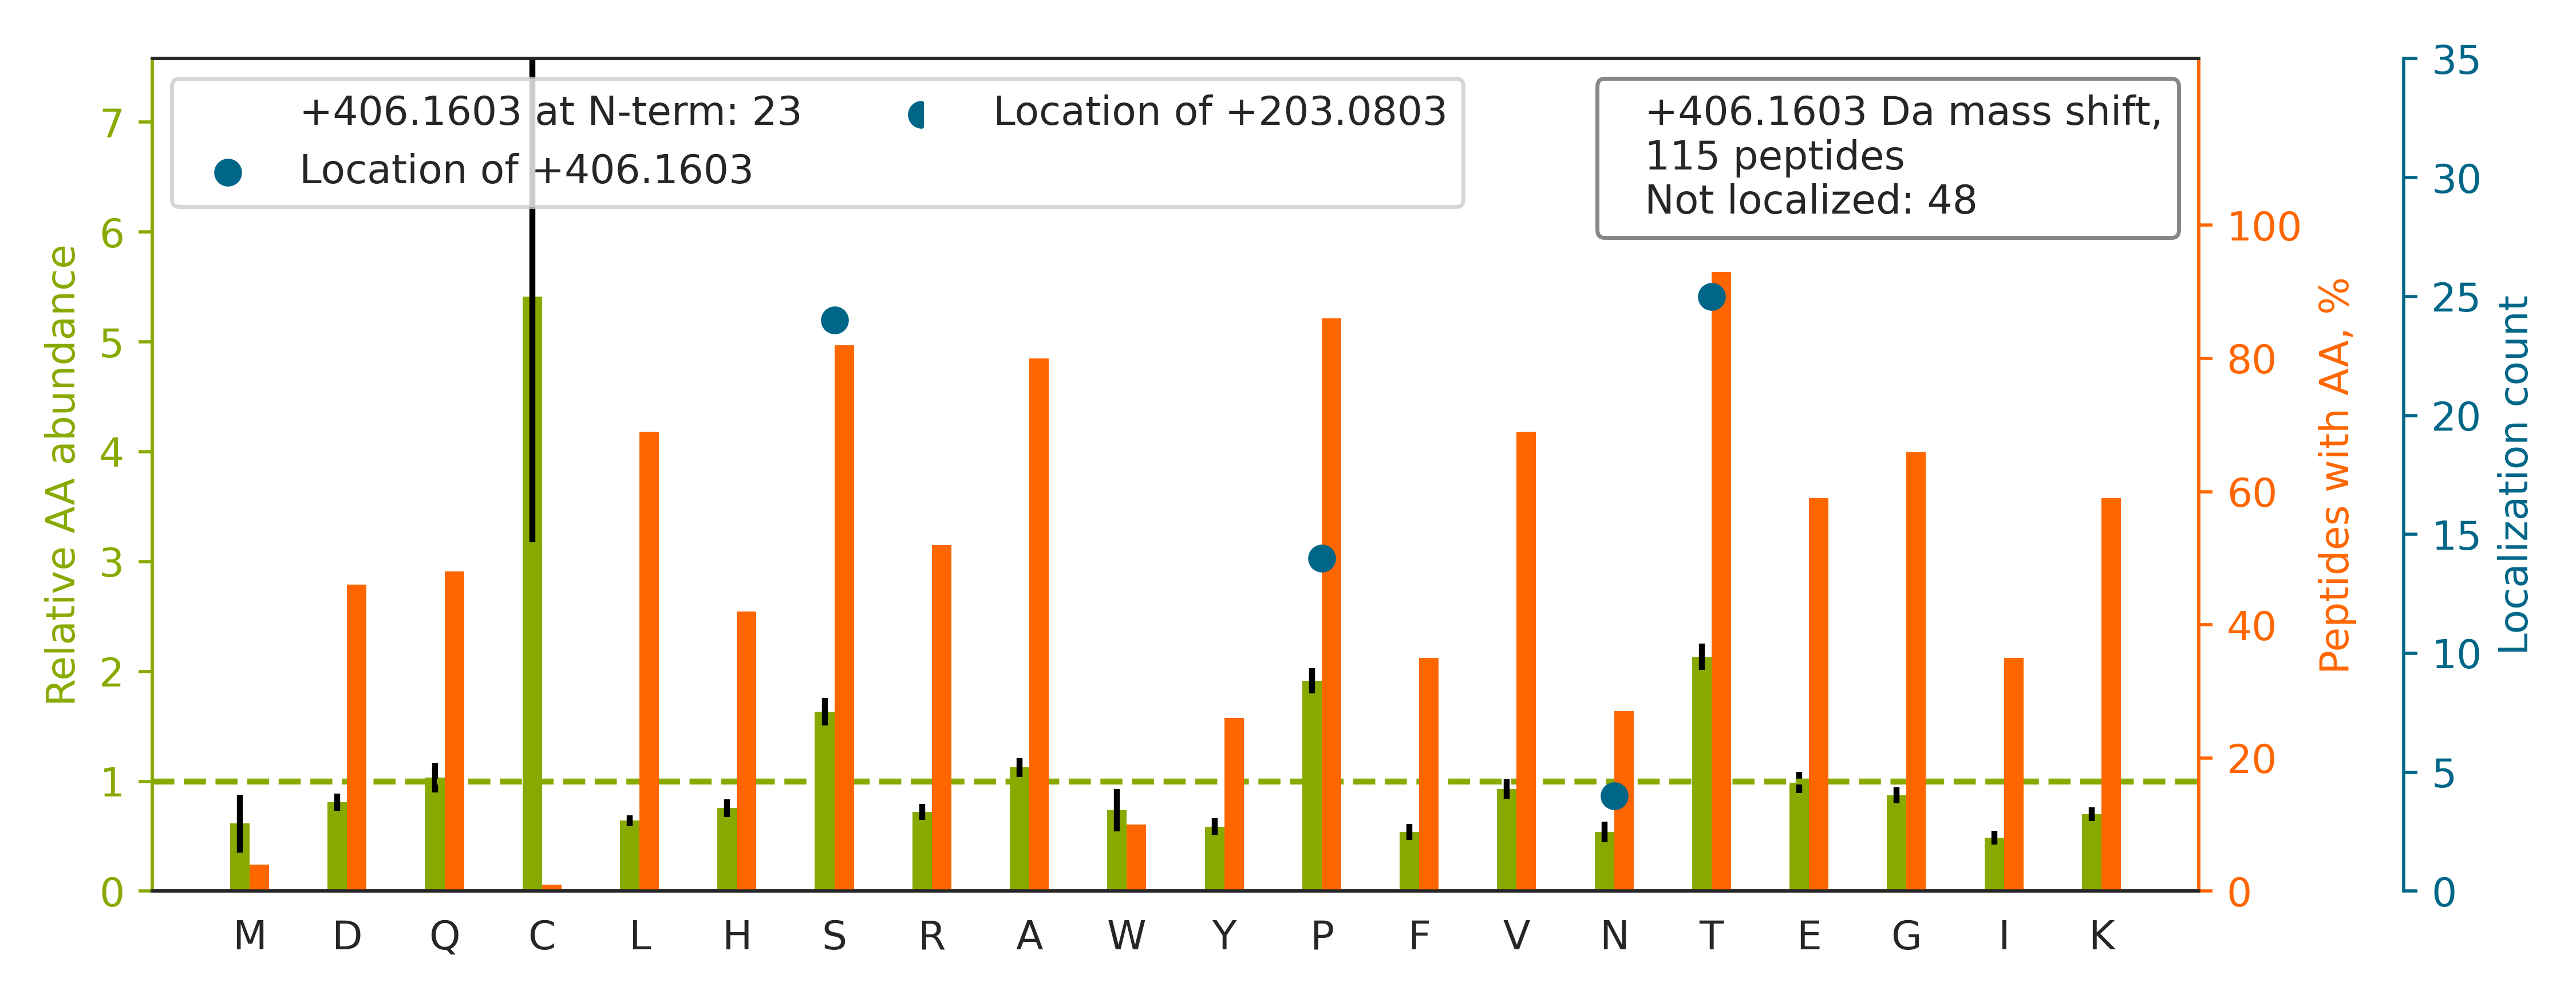

The table this chart was drawn from, first rows:
top isoform	localization score	spectrum
R.T[+406]ADPGGSPGPAPAEAEPAPVQSLR.V	0.9896	140721_Fusion_Yoshiki_HEK_T2KO_TCL_VVA05…
K.LGNTISSLFGGGTTPDAK.E		140721_Fusion_Yoshiki_HEK_T2KO_TCL_VVA05…
R.T[+406]TNDISFGTSAVTPDIPLR.A	0.9301	140721_Fusion_Yoshiki_HEK_T2KO_TCL_VVA05…
K.AGSIEDTSQAQELPNLPSPLPK.M		140721_Fusion_Yoshiki_HEK_T2KO_TCL_VVA05…
K.VSGTVSTNFPQTIEPAK.L		140721_Fusion_Yoshiki_HEK_T2KO_TCL_VVA05…
R.IFAISQQQQQQS[+406]K.S	0.9992	140721_Fusion_Yoshiki_HEK_T2KO_TCL_VVA05…
R.S[+406]HPASPSPPGPQASPVLPVSYR.L	0.2052	140721_Fusion_Yoshiki_HEK_T2KO_TCL_VVA05…
R.GAPNKEET[+406]PATESPDTGLYYHR.Y	0.0277	140721_Fusion_Yoshiki_HEK_T2KO_TCL_VVA05…
R.YFNIDANSGVITTAK.S		140721_Fusion_Yoshiki_HEK_T2KO_TCL_VVA05…
R.LEPTAPPTMAPGLAQPK.A		140721_Fusion_Yoshiki_HEK_T2KO_TCL_VVA05…
R.LYVN[+406]SVSTTLSSWSGHAR.K	0.7485	140721_Fusion_Yoshiki_HEK_T2KO_TCL_VVA05…
K.T[+406]VEGAGSIAAATGFVK.K	0.9996	140721_Fusion_Yoshiki_HEK_T2KO_TCL_VVA05…
R.S[+406]EALPTDLPAPSAPDLTEPK.E	0.1581	140721_Fusion_Yoshiki_HEK_T2KO_TCL_VVA05…
K.EET[+406]PATESPDTGLYYHR.Y	0.9722	140721_Fusion_Yoshiki_HEK_T2KO_TCL_VVA05…
K.VFVPTTGLPGAGSSVPADSPGSR.L		140721_Fusion_Yoshiki_HEK_T2KO_TCL_VVA05…
R.T[+406]TGPSEDAGGDSLVEK.S	0.9247	140721_Fusion_Yoshiki_HEK_T2KO_TCL_VVA05…
R.IP[+406]IFPVSTPSSEDPVAGDIK.G	0.9997	140721_Fusion_Yoshiki_HEK_T2KO_TCL_VVA05…
R.GQDST[+406]IAASEQQVAAR.I	0.04401	140721_Fusion_Yoshiki_HEK_T2KO_TCL_VVA05…
K.S[+406]SAEAQTPEDTPNK.S	0.9201	140721_Fusion_Yoshiki_HEK_T2KO_TCL_VVA05…
R.TTSIATTTTTTTESVEEVVR.E		140721_Fusion_Yoshiki_HEK_T2KO_TCL_VVA05…
R.GGADT[+406]YSVPSVLSPR.R	0.09142	140721_Fusion_Yoshiki_HEK_T2KO_TCL_VVA05…
K.S[+406]GAEAQTPEDSPNR.S	1	140721_Fusion_Yoshiki_HEK_T2KO_TCL_VVA05…
R.S[+406]HSSGSVLPLGELEGR.R	0.02951	140721_Fusion_Yoshiki_HEK_T2KO_TCL_VVA05…
R.GLPAPTAEAAFGLGAAAAPTSATR.V		140721_Fusion_Yoshiki_HEK_T2KO_TCL_VVA05…
K.T[+406]MHVATVFTDGGPR.T	0.2643	140721_Fusion_Yoshiki_HEK_T2KO_TCL_VVA05…
R.LWQDAELATGTPPVSPSK.L		140721_Fusion_Yoshiki_HEK_T2KO_TCL_VVA05…
K.ES[+406]VSSLQTTSQYLIR.N	0.7957	140721_Fusion_Yoshiki_HEK_T2KO_TCL_VVA05…
R.EFHHGPDPTDTAPGEQAQDVAS[+406]SPPESSFQK.…	0.8413	140721_Fusion_Yoshiki_HEK_T2KO_TCL_VVA05…
K.GQQP[+406]ADVTGTALPR.V	0.9867	140721_Fusion_Yoshiki_HEK_T2KO_TCL_VVA05…
R.IQQLFTSPESSVTAAPR.A		140721_Fusion_Yoshiki_HEK_T2KO_TCL_VVA05…
R.DP[+406]VASSLSPYFGTK.T	0.9044	140721_Fusion_Yoshiki_HEK_T2KO_TCL_VVA05…
R.VHFGRDEEDPTYDYPGPSQPGPGGGEDEAR.G		140721_Fusion_Yoshiki_HEK_T2KO_TCL_VVA05…
K.VQPTAAAAVTLFLR.K		140721_Fusion_Yoshiki_HEK_T2KO_TCL_VVA05…
R.STPSLAWEIGAENSR.G		140721_Fusion_Yoshiki_HEK_T2KO_TCL_VVA05…
R.DFSLTSSSQTPGAT[+406]K.S	0.904	140721_Fusion_Yoshiki_HEK_T2KO_TCL_VVA05…
R.T[+406]SSDHTDHTYLSSTFTK.G	0.1162	140721_Fusion_Yoshiki_HEK_T2KO_TCL_VVA05…
K.AYLTVLADQATPTNR.L		140721_Fusion_Yoshiki_HEK_T2KO_TCL_VVA05…
K.G{+4}TDDLN[+406]PVTSTPAK{+4}PSSPPPEFSF…	0.04386	140721_Fusion_Yoshiki_HEK_T2KO_TCL_VVA05…
R.GQAAQPEPSTGFT[+406]ATPPAPDSPQEPLVLR.L	0.7525	140721_Fusion_Yoshiki_HEK_T2KO_TCL_VVA05…
R.TDGATGAPGVLFAPSAPAPNLPAGK.M		140721_Fusion_Yoshiki_HEK_T2KO_TCL_VVA05…
K.ALGTHVIHSTHTLPLTVTSQQGVK.V		140721_Fusion_Yoshiki_HEK_T2KO_TCL_VVA05…
R.AP[+406]HPSHTSQPVAK.T	0.9962	140721_Fusion_Yoshiki_HEK_T2KO_TCL_VVA05…
R.LAAAS[+406]PAPTAPETFPYETAVAK.C	0.9659	140721_Fusion_Yoshiki_HEK_T2KO_TCL_VVA05…
K.T[+406]LSPTGTAQPSWGVDPK.E	0.9885	140721_Fusion_Yoshiki_HEK_T2KO_TCL_VVA05…
R.T[+406]LPPLPPGPTPAQQPGR.G	0.9998	140721_Fusion_Yoshiki_HEK_T2KO_TCL_VVA05…
R.SHTSEGAHLDITPNSGAAGNSAGPK.S		140721_Fusion_Yoshiki_HEK_T2KO_TCL_VVA05…
R.VAALQT[+406]VGPTAGPAPK.A	0.1238	140721_Fusion_Yoshiki_HEK_T2KO_TCL_VVA05…
R.LGLEDVGTT[+406]PFSYK.A	0.1393	140721_Fusion_Yoshiki_HEK_T2KO_TCL_VVA05…
R.GS[+406]PSDVVTPIVTQHSK.V	0.9927	140721_Fusion_Yoshiki_HEK_T2KO_TCL_VVA05…
R.T[+406]SHIPVQQPEKR.K	0.9418	140721_Fusion_Yoshiki_HEK_T2KO_TCL_VVA05…
R.FISVGYVDDT[+406]QFVR.F	0.8318	140721_Fusion_Yoshiki_HEK_T2KO_TCL_VVA05…
K.H{+4}EVT[+406]GWVLVSPLSK{+4}.E	0.9817	140721_Fusion_Yoshiki_HEK_T2KO_TCL_VVA05…
R.IT[+406]PSYVAFTPEGER.L	0.9938	140721_Fusion_Yoshiki_HEK_T2KO_TCL_VVA05…
K.KPPPSPQPTEEDPEHR.V		140721_Fusion_Yoshiki_HEK_T2KO_TCL_VVA05…
K.DIIYLHPSTTPYPGGFK.C		140721_Fusion_Yoshiki_HEK_T2KO_TCL_VVA05…
R.TAEGGHQTIPGHEQDHTAVPTDQTGGR.R		140721_Fusion_Yoshiki_HEK_T2KO_TCL_VVA05…
K.IFTPAAPVHTNK.E		140721_Fusion_Yoshiki_HEK_T2KO_TCL_VVA05…
R.{+4}NLSPTPASPNQGPPPQVPVSPGPPK{+4}.D		140721_Fusion_Yoshiki_HEK_T2KO_TCL_VVA05…
K.SGLTTLVATSVNSVTGIR.I		140721_Fusion_Yoshiki_HEK_T2KO_TCL_VVA05…
K.VVP[+406]LWHPAHLQTLPVTPNK.Q	0.8872	140721_Fusion_Yoshiki_HEK_T2KO_TCL_VVA05…
... 55 more rows
